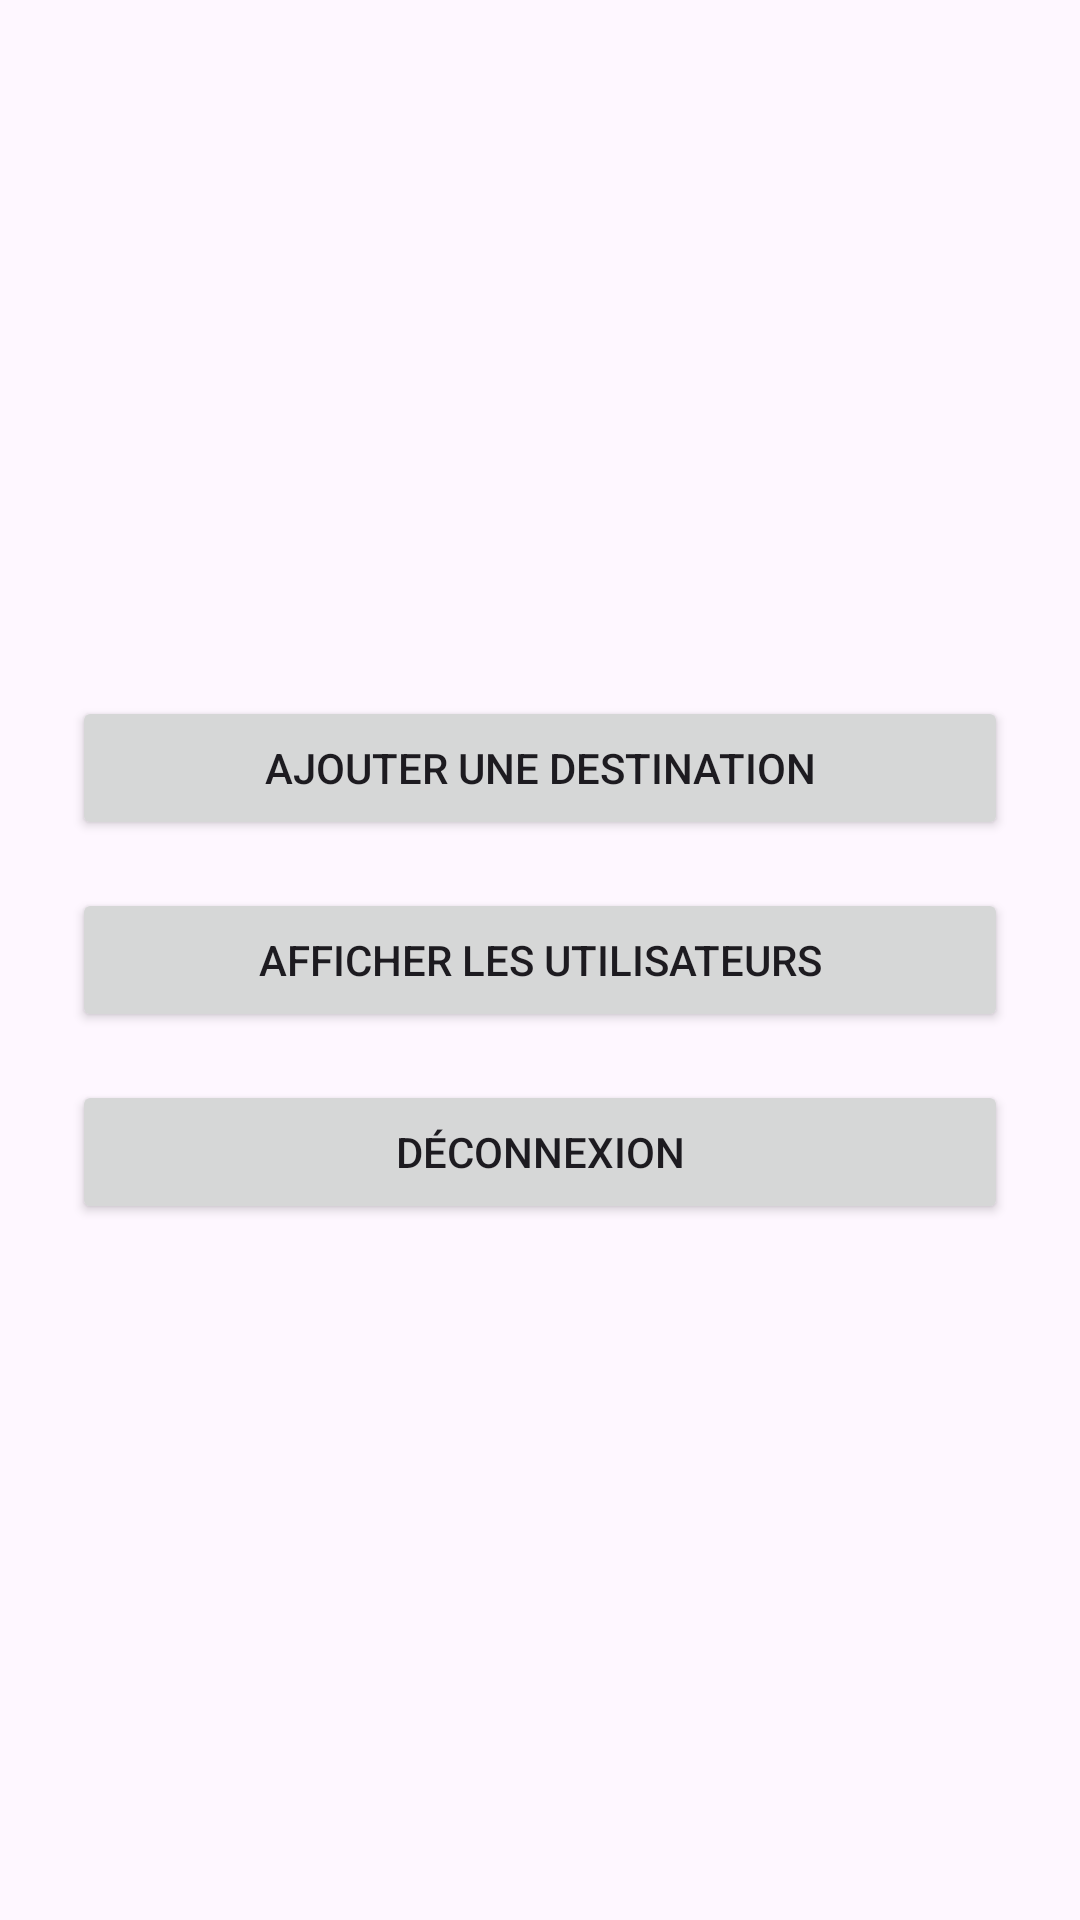

Here is an Android app screen rendered from its layout file. Give the layout XML and the strings, colors and styles it references.
<!-- AndroidManifest.xml: application theme Theme.TravelApp -->
<!-- res/layout/activity_admin_dashboard.xml -->
<?xml version="1.0" encoding="utf-8"?>
<LinearLayout
    xmlns:android="http://schemas.android.com/apk/res/android"
    android:layout_width="match_parent"
    android:layout_height="match_parent"
    android:orientation="vertical"
    android:padding="24dp"
    android:gravity="center">

    <Button
        android:id="@+id/btnAddDestination"
        android:layout_width="match_parent"
        android:layout_height="wrap_content"
        android:text="Ajouter une destination"
        android:layout_marginBottom="16dp" />

    <Button
        android:id="@+id/btnViewUsers"
        android:layout_width="match_parent"
        android:layout_height="wrap_content"
        android:text="Afficher les utilisateurs"
        android:layout_marginBottom="16dp" />

    <Button
        android:id="@+id/btnLogout"
        android:layout_width="match_parent"
        android:layout_height="wrap_content"
        android:text="Déconnexion" />
</LinearLayout>
<!-- resources referenced by this layout -->
<resources>
  <style name="Theme.TravelApp" parent="Base.Theme.TravelApp" />
  <style name="Base.Theme.TravelApp" parent="Theme.Material3.DayNight.NoActionBar">
          
          
      </style>
</resources>
